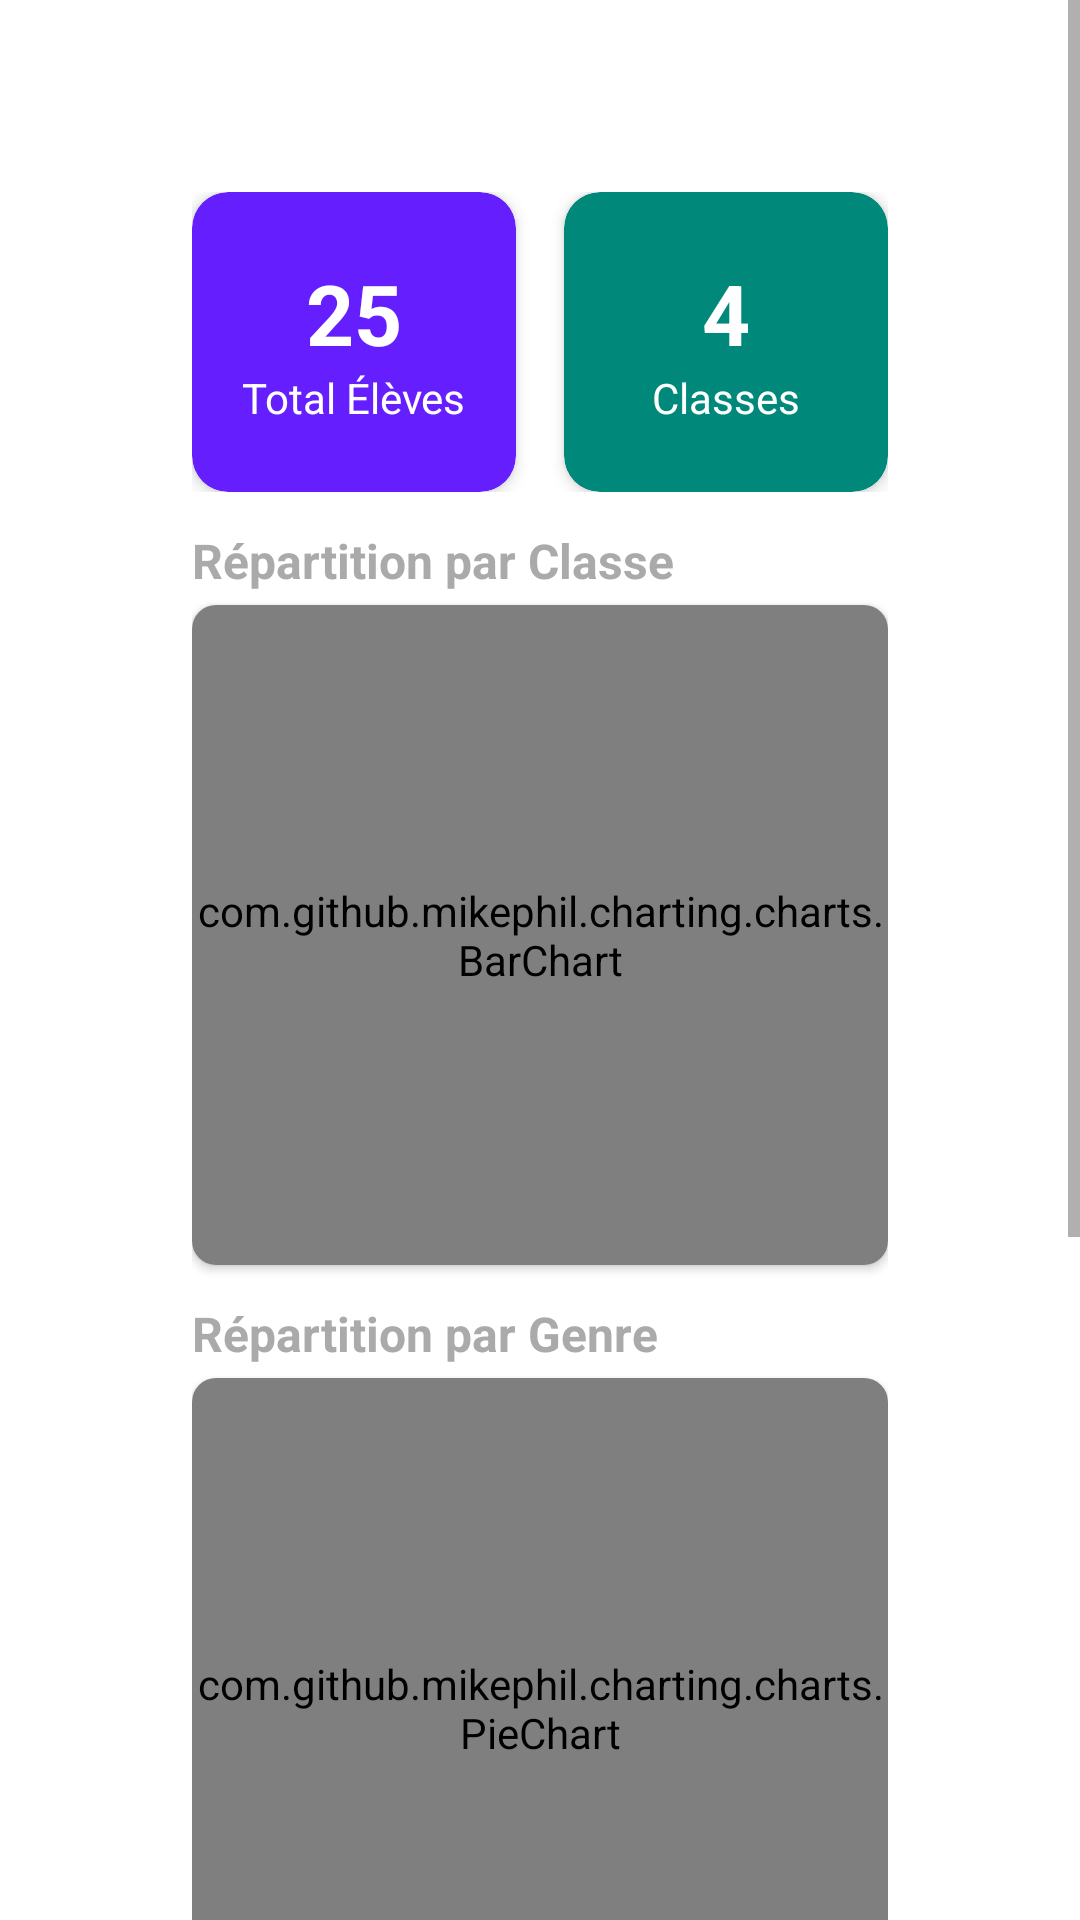

Android layout source for this screen:
<!-- AndroidManifest.xml: application theme Theme.SIGAPS -->
<!-- res/layout/fragment_dashboard.xml -->
<?xml version="1.0" encoding="utf-8"?>
<ScrollView xmlns:android="http://schemas.android.com/apk/res/android"
    xmlns:app="http://schemas.android.com/apk/res-auto"
    xmlns:tools="http://schemas.android.com/tools"
    android:layout_width="match_parent"
    android:layout_height="match_parent"
    android:background="@android:color/white"
    tools:context=".DashboardFragment">

    <LinearLayout
        android:layout_width="match_parent"
        android:layout_height="wrap_content"
        android:orientation="vertical"
        android:padding="64dp">

        
        <LinearLayout
            android:layout_width="match_parent"
            android:layout_height="wrap_content"
            android:layout_marginBottom="12dp"
            android:gravity="center"
            android:orientation="horizontal">

            
            <androidx.cardview.widget.CardView
                android:layout_width="0dp"
                android:layout_height="100dp"
                android:layout_marginEnd="8dp"
                android:layout_weight="1"
                app:cardBackgroundColor="#651FFF"
                app:cardCornerRadius="12dp"
                app:cardElevation="3dp">

                <LinearLayout
                    android:layout_width="match_parent"
                    android:layout_height="match_parent"
                    android:gravity="center"
                    android:orientation="vertical">

                    <TextView
                        android:id="@+id/totalElevesTextView"
                        android:layout_width="wrap_content"
                        android:layout_height="wrap_content"
                        android:text="25"
                        android:textColor="@android:color/white"
                        android:textSize="28sp"
                        android:textStyle="bold" />

                    <TextView
                        android:layout_width="wrap_content"
                        android:layout_height="wrap_content"
                        android:text="Total Élèves"
                        android:textColor="@android:color/white"
                        android:textSize="14sp" />
                </LinearLayout>
            </androidx.cardview.widget.CardView>

            
            <androidx.cardview.widget.CardView
                android:layout_width="0dp"
                android:layout_height="100dp"
                android:layout_marginStart="8dp"
                android:layout_weight="1"
                app:cardBackgroundColor="#00897B"
                app:cardCornerRadius="12dp"
                app:cardElevation="3dp">

                <LinearLayout
                    android:layout_width="match_parent"
                    android:layout_height="match_parent"
                    android:gravity="center"
                    android:orientation="vertical">

                    <TextView
                        android:id="@+id/totalClassesTextView"
                        android:layout_width="wrap_content"
                        android:layout_height="wrap_content"
                        android:text="4"
                        android:textColor="@android:color/white"
                        android:textSize="28sp"
                        android:textStyle="bold" />

                    <TextView
                        android:layout_width="wrap_content"
                        android:layout_height="wrap_content"
                        android:text="Classes"
                        android:textColor="@android:color/white"
                        android:textSize="14sp" />
                </LinearLayout>
            </androidx.cardview.widget.CardView>
        </LinearLayout>

        
        <TextView
            android:layout_width="match_parent"
            android:layout_height="wrap_content"
            android:layout_marginBottom="4dp"
            android:text="Répartition par Classe"
            android:textColor="@android:color/darker_gray"
            android:textSize="16sp"
            android:textStyle="bold" />

        <androidx.cardview.widget.CardView
            android:layout_width="match_parent"
            android:layout_height="220dp"
            android:layout_marginBottom="12dp"
            app:cardCornerRadius="8dp"
            app:cardElevation="2dp">

            <com.github.mikephil.charting.charts.BarChart
                android:id="@+id/barChartPlaceholder"
                android:layout_width="match_parent"
                android:layout_height="match_parent" />
        </androidx.cardview.widget.CardView>

        
        <TextView
            android:layout_width="match_parent"
            android:layout_height="wrap_content"
            android:layout_marginBottom="4dp"
            android:text="Répartition par Genre"
            android:textColor="@android:color/darker_gray"
            android:textSize="16sp"
            android:textStyle="bold" />

        <androidx.cardview.widget.CardView
            android:layout_width="match_parent"
            android:layout_height="220dp"
            android:layout_marginBottom="12dp"
            app:cardCornerRadius="8dp"
            app:cardElevation="2dp">

            <com.github.mikephil.charting.charts.PieChart
                android:id="@+id/pieChartPlaceholder"
                android:layout_width="match_parent"
                android:layout_height="match_parent" />
        </androidx.cardview.widget.CardView>

        
        <TextView
            android:layout_width="match_parent"
            android:layout_height="wrap_content"
            android:layout_marginBottom="4dp"
            android:text="Collecte par Mois"
            android:textColor="@android:color/darker_gray"
            android:textSize="16sp"
            android:textStyle="bold" />

        <androidx.cardview.widget.CardView
            android:layout_width="match_parent"
            android:layout_height="200dp"
            android:layout_marginBottom="12dp"
            app:cardCornerRadius="8dp"
            app:cardElevation="2dp">

            <com.github.mikephil.charting.charts.LineChart
                android:id="@+id/lineChartPlaceholder"
                android:layout_width="match_parent"
                android:layout_height="match_parent" />
        </androidx.cardview.widget.CardView>

    </LinearLayout>
</ScrollView>
<!-- resources referenced by this layout -->
<resources>
  <style name="Theme.SIGAPS" parent="Theme.MaterialComponents.DayNight.DarkActionBar">
          <item name="colorPrimary">@color/primaryDarkColor</item>
          <item name="colorPrimaryVariant">@color/purple_700</item>
          <item name="colorOnPrimary">@color/white</item>
          <item name="colorSecondary">@color/teal_200</item>
          <item name="colorSecondaryVariant">@color/teal_700</item>
          <item name="colorOnSecondary">@color/black</item>
          <item name="android:statusBarColor" tools:targetApi="l">@color/secondaryLightColor</item>
      </style>
  <color name="primaryDarkColor">#0000ba</color>
  <color name="purple_700">#FF3700B3</color>
  <color name="white">#FFFFFFFF</color>
  <color name="teal_200">#FF03DAC5</color>
  <color name="teal_700">#FF018786</color>
  <color name="black">#FF000000</color>
  <color name="secondaryLightColor">#66fff7</color>
</resources>
